Image classification data set "DATASETS_ORGANIZED" (louieesss/Capstone on GitHub). Class labels (3): not pollinated, pollinated, pollinating.

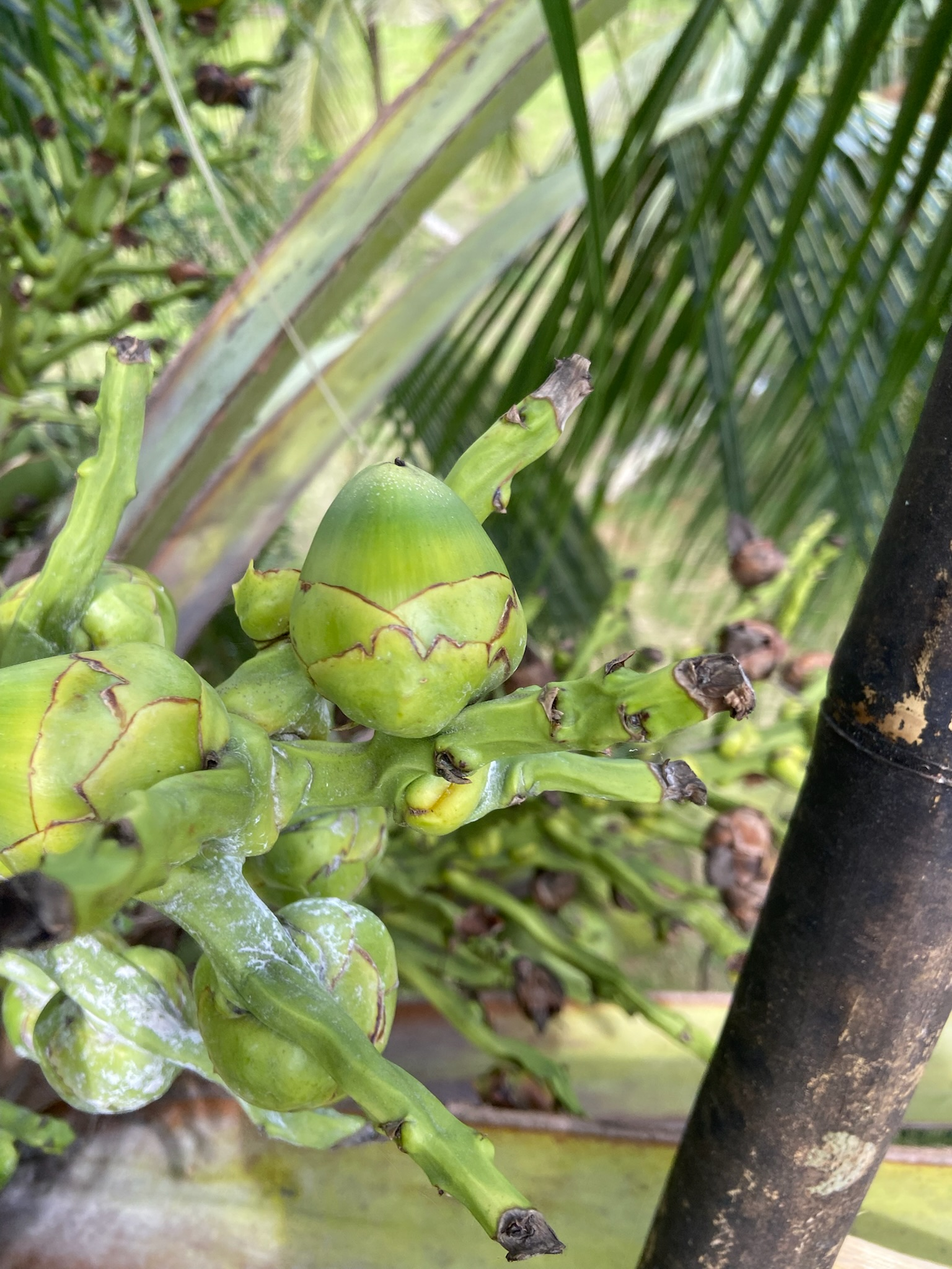
Label: pollinated

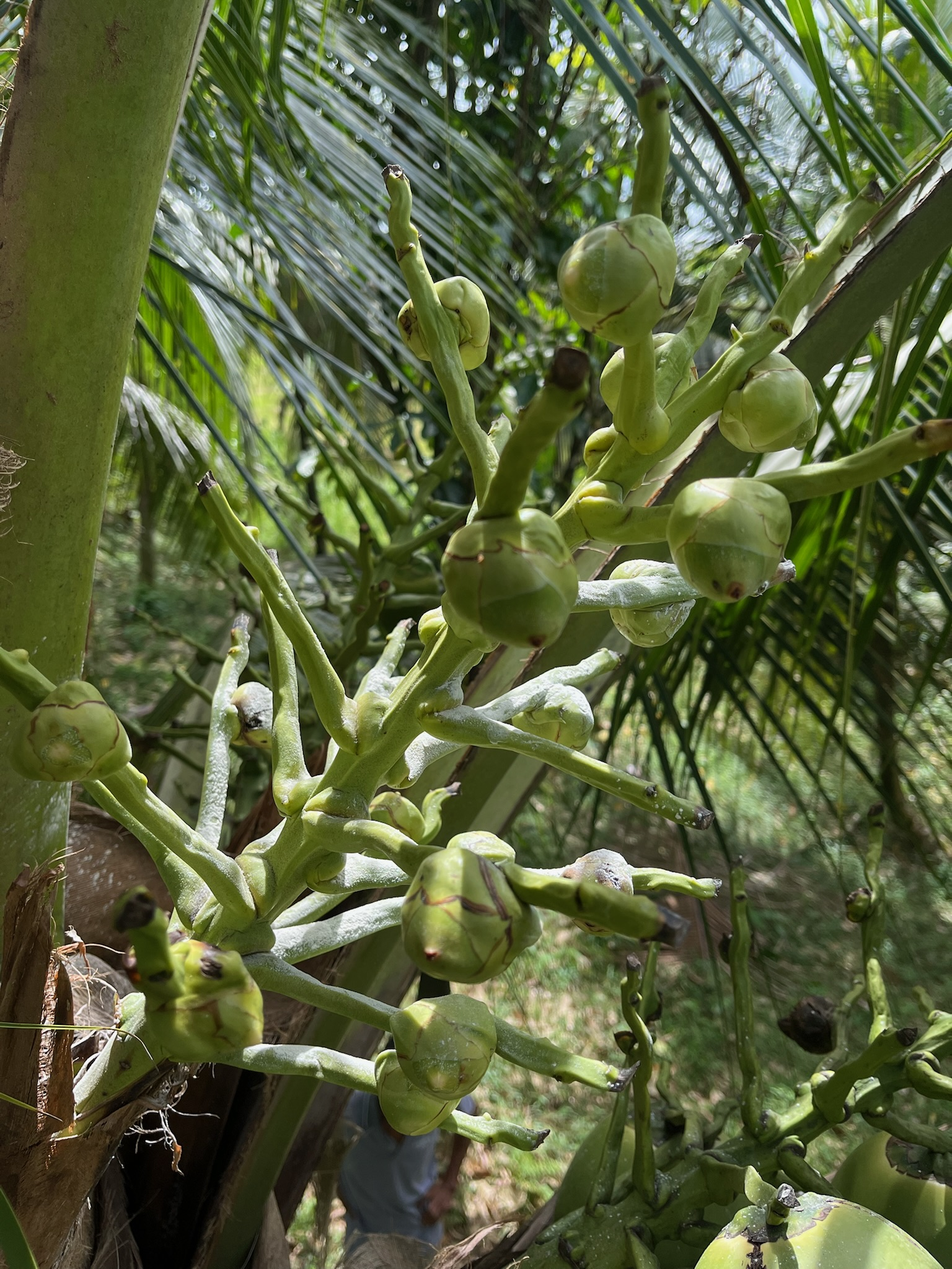
Label: pollinating

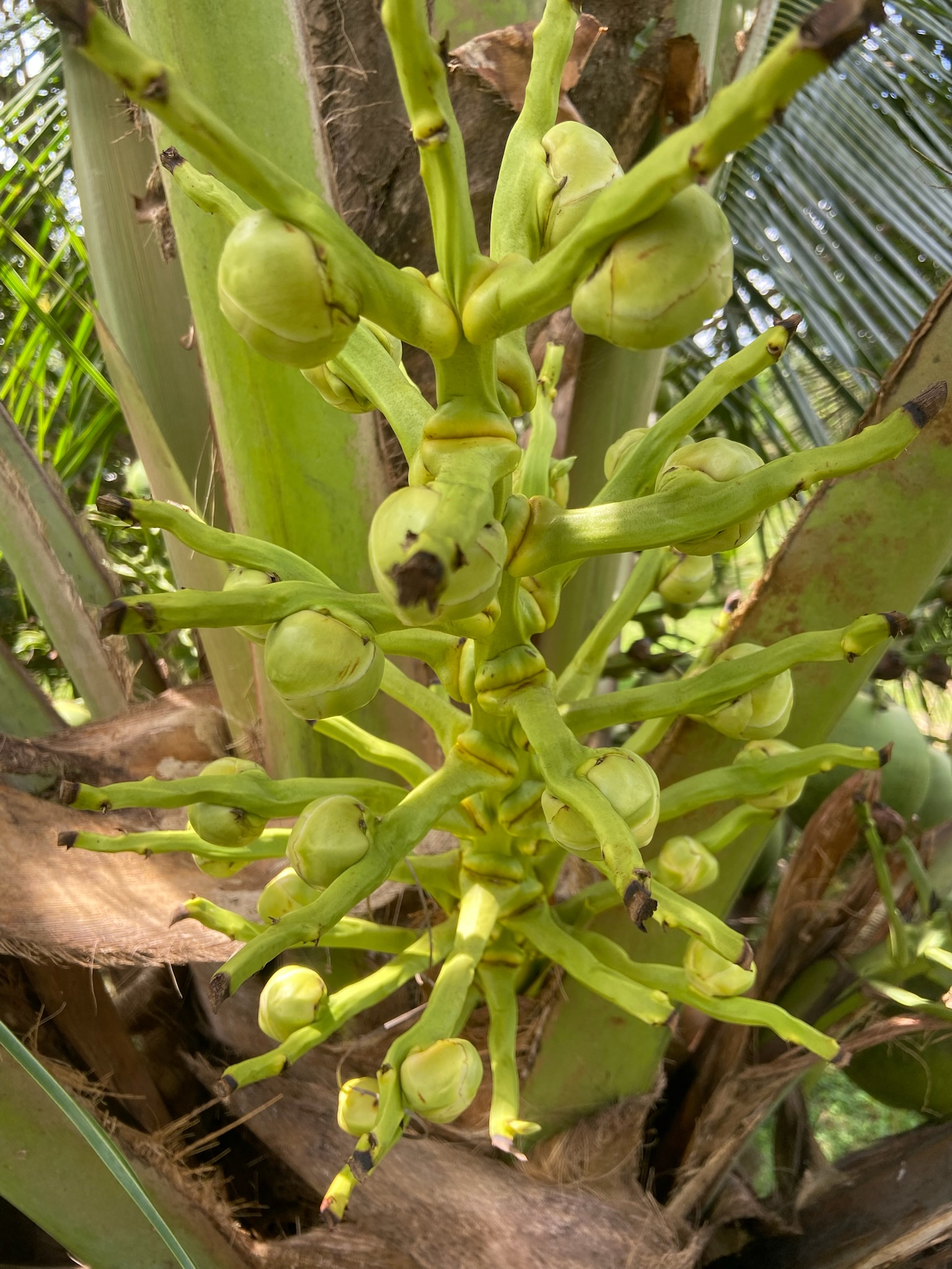
Label: not pollinated

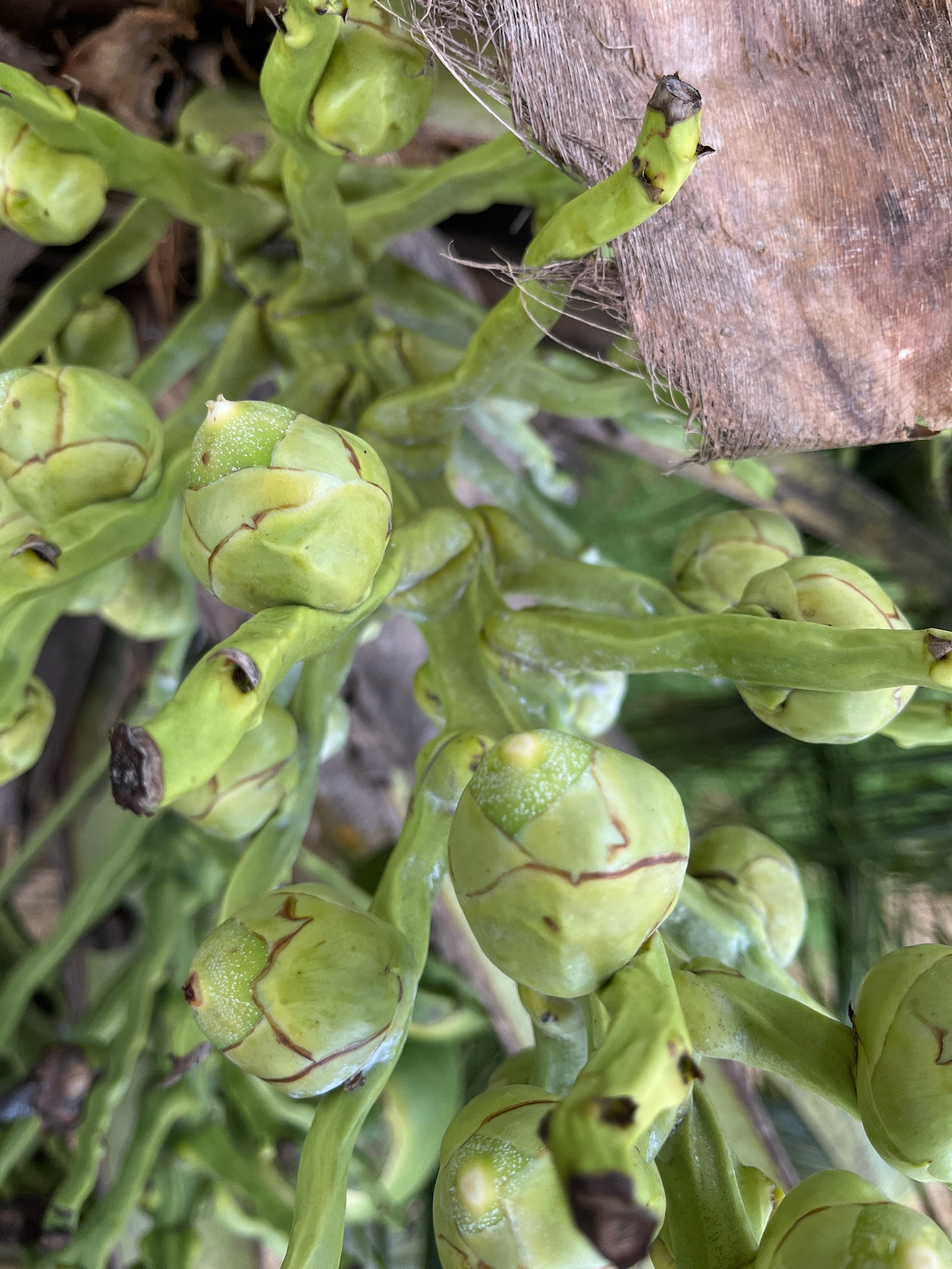
Label: pollinating

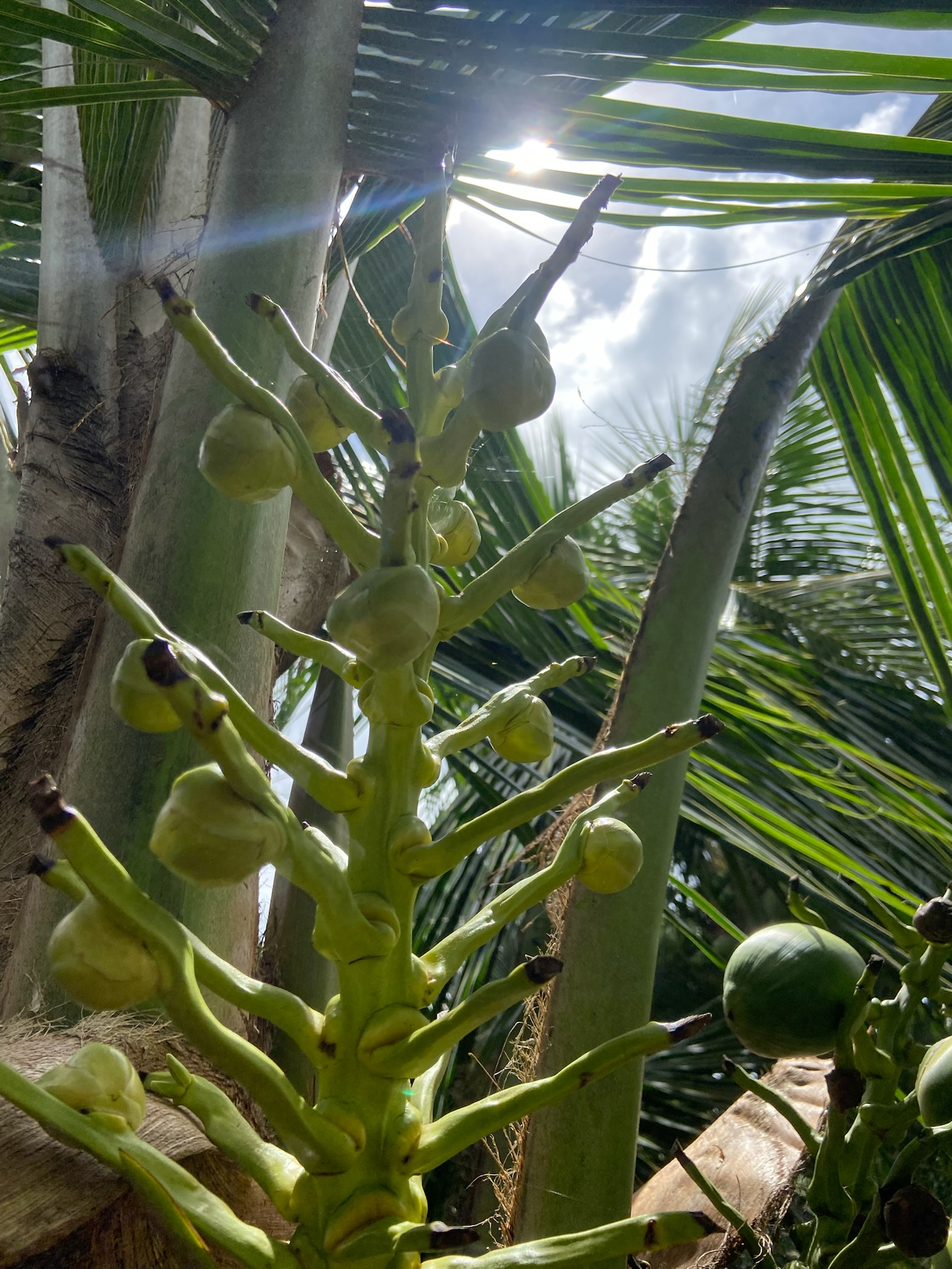
Label: not pollinated

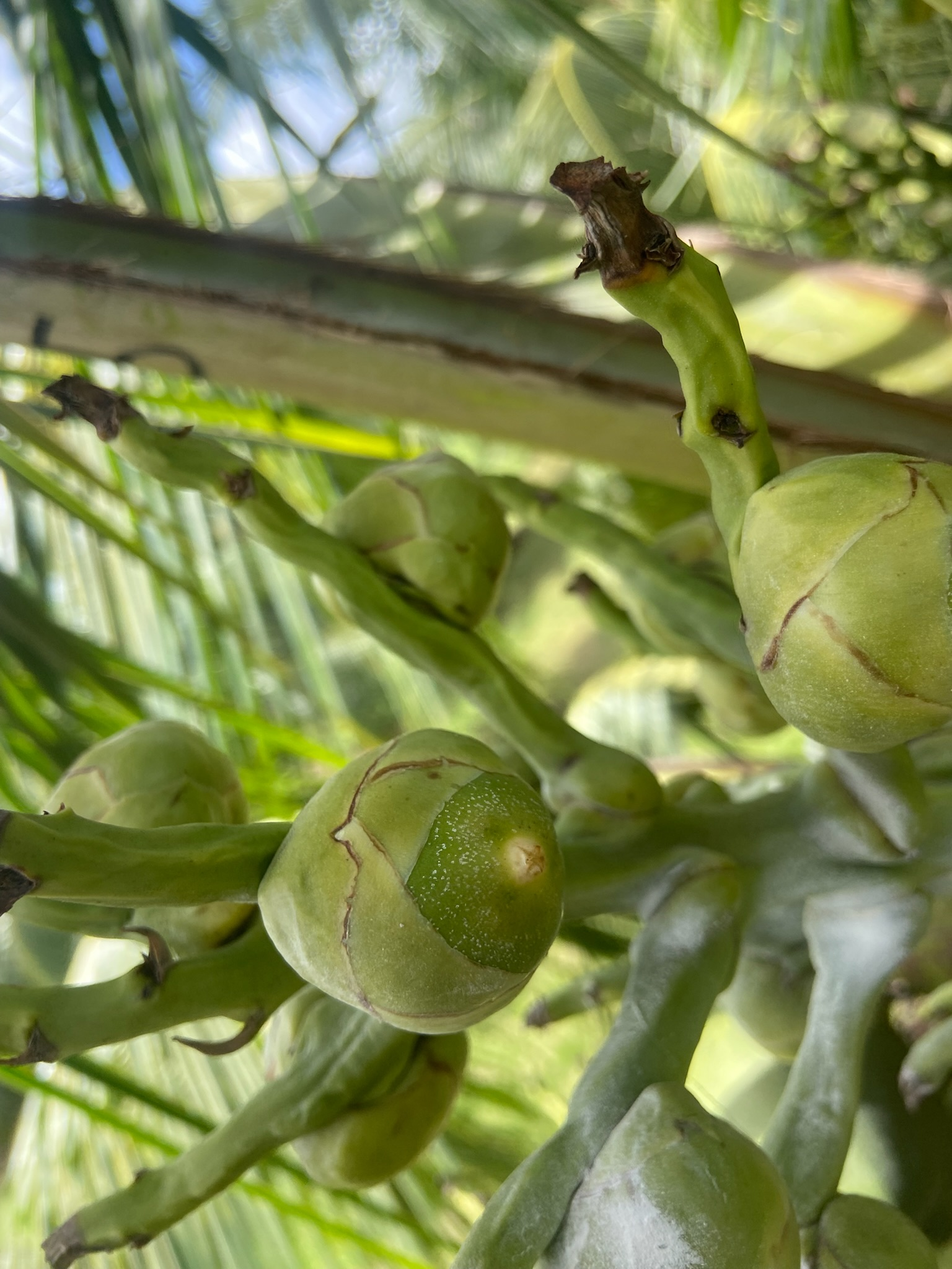
Label: pollinating
